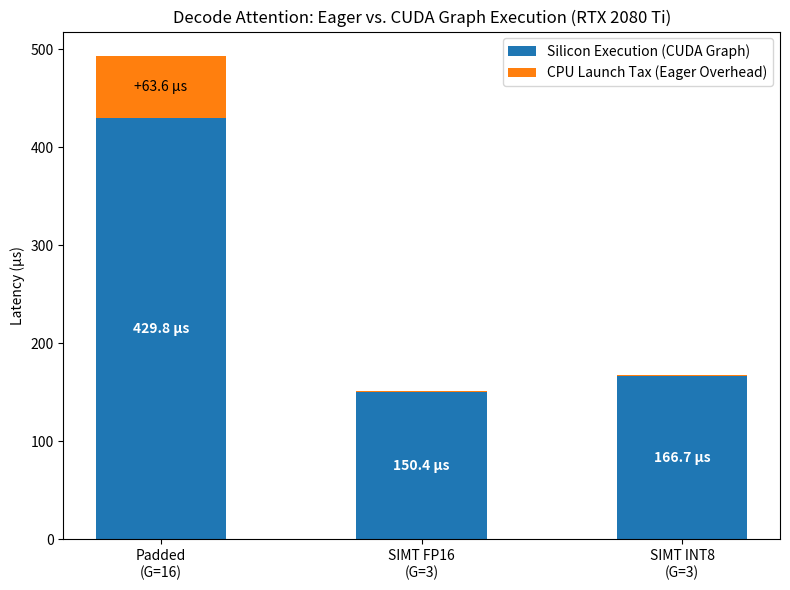

This figure's Python source:
import os
import matplotlib.pyplot as plt
import numpy as np

# ensure directory exists
os.makedirs("results/plots", exist_ok=True)

# exact data from your step 0b run
labels = ['Padded\n(G=16)', 'SIMT FP16\n(G=3)', 'SIMT INT8\n(G=3)']
graph_latency = np.array([429.81, 150.39, 166.73])
eager_latency = np.array([493.42, 151.67, 167.52])
launch_tax = eager_latency - graph_latency

x = np.arange(len(labels))
width = 0.5

fig, ax = plt.subplots(figsize=(8, 6))

# plot hardware execution time (bottom)
p1 = ax.bar(x, graph_latency, width, label='Silicon Execution (CUDA Graph)', color='#1f77b4')
# plot cpu launch overhead (stacked on top)
p2 = ax.bar(x, launch_tax, width, bottom=graph_latency, label='CPU Launch Tax (Eager Overhead)', color='#ff7f0e')

ax.set_ylabel('Latency (µs)')
ax.set_title('Decode Attention: Eager vs. CUDA Graph Execution (RTX 2080 Ti)')
ax.set_xticks(x)
ax.set_xticklabels(labels)
ax.legend()

# add text annotations
for i in range(len(labels)):
    ax.text(x[i], graph_latency[i]/2, f"{graph_latency[i]:.1f} µs", ha='center', va='center', color='white', fontweight='bold')
    if launch_tax[i] > 2.0:
        ax.text(x[i], graph_latency[i] + launch_tax[i]/2, f"+{launch_tax[i]:.1f} µs", ha='center', va='center', color='black')

plt.tight_layout()
plt.savefig("results/plots/step0_cudagraph.png", dpi=300)
print("plot successfully saved to results/plots/step0_cudagraph.png")
